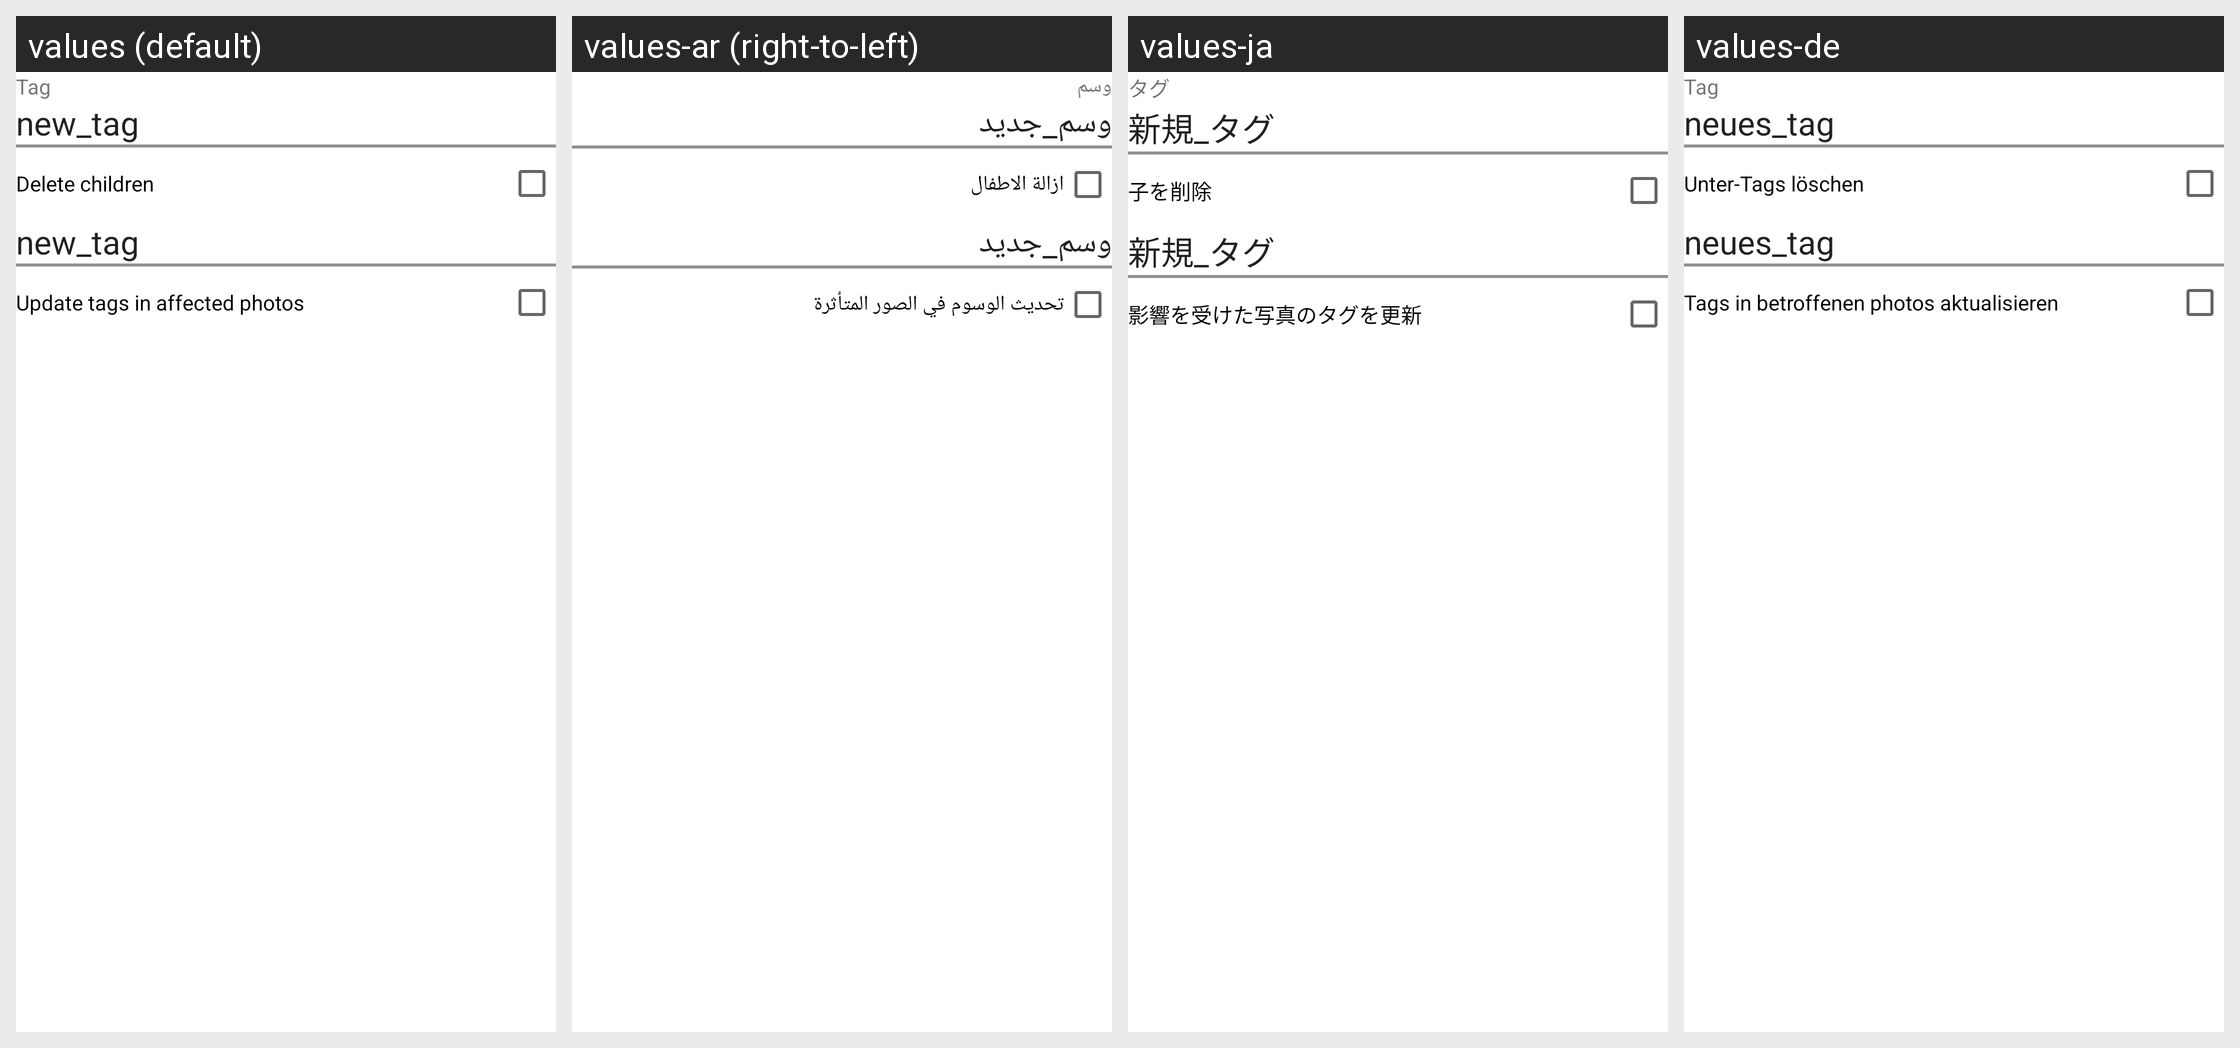

Here is an Android app screen in its default locale and in the app's own translations. Write out the translated-string differences for the strings that appear on this screen.
Android screen res/layout/dialog_tag_delete.xml rendered under 4 locales, left to right: values (default), values-ar (right-to-left), values-ja, values-de. Device: Nexus 5 (rendered at 1080×1920; each locale shown at half size, 540×960, under a caption strip naming it); theme AppTheme.
Other locales in the repository, not shown: values-da, values-es, values-eu, values-fi, values-fr, values-hi, values-in, values-it, values-nl, values-pl, values-pt-rBR, values-ro, values-ru, values-tr, values-uk, values-zh-rCN, values-zh-rTW, values-zz.
Strings drawn on this screen, with the default value and each locale's value (text and hints the layout hard-codes, and strings that could not be matched under every locale, appear in the picture but are not listed):

lbl_tag
  values: Tag
  values-ar: وسم
  values-ja: タグ
  values-de: Tag

tags_add_default
  values: new_tag
  values-ar: وسم_جديد
  values-ja: 新規_タグ
  values-de: neues_tag

tags_delete_children_title
  values: Delete children
  values-ar: ازالة الاطفال
  values-ja: 子を削除
  values-de: Unter-Tags löschen

tags_update_photos
  values: Update tags in affected photos
  values-ar: تحديث الوسوم في الصور المتأثرة
  values-ja: 影響を受けた写真のタグを更新
  values-de: Tags in betroffenen photos aktualisieren
